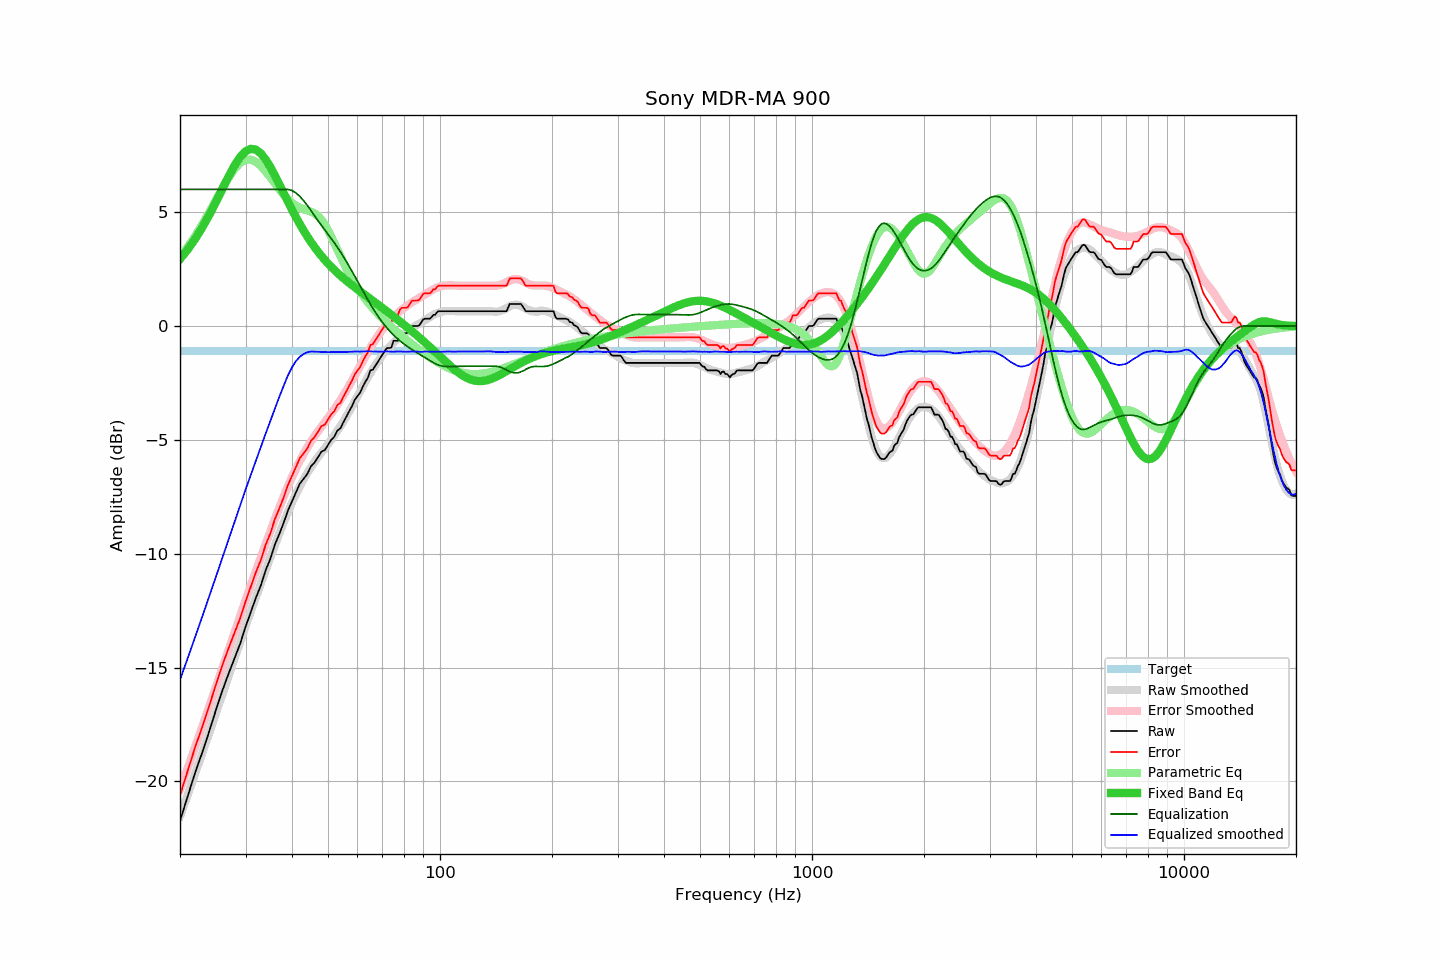

Source data for this figure (header and first rows):
frequency, raw, error, smoothed, error_smoothed, equalization, parametric_eq, equalized_raw, equalized_smoothed, target
20, -21.73, -20.61, -21.54, -20.35, 6.00, 2.94, -15.73, -15.54, -1.12
21, -20.63, -19.51, -20.57, -19.39, 6.00, 3.37, -14.63, -14.57, -1.12
22, -19.58, -18.46, -19.63, -18.46, 6.00, 3.84, -13.58, -13.63, -1.12
23, -18.69, -17.57, -18.72, -17.56, 6.00, 4.35, -12.69, -12.72, -1.12
24, -17.77, -16.65, -17.84, -16.69, 6.00, 4.89, -11.77, -11.84, -1.12
25, -16.85, -15.73, -17.00, -15.85, 6.00, 5.46, -10.85, -11.00, -1.12
26, -16.01, -14.89, -16.18, -15.03, 6.00, 6.02, -10.01, -10.18, -1.12
27, -15.28, -14.16, -15.39, -14.25, 6.00, 6.55, -9.28, -9.39, -1.12
28, -14.62, -13.50, -14.62, -13.49, 6.00, 7.03, -8.62, -8.62, -1.12
29, -13.97, -12.85, -13.89, -12.76, 6.00, 7.42, -7.97, -7.89, -1.12
30, -13.22, -12.10, -13.19, -12.06, 6.00, 7.67, -7.22, -7.19, -1.12
31, -12.56, -11.44, -12.54, -11.40, 6.00, 7.78, -6.56, -6.54, -1.12
32, -11.93, -10.81, -11.92, -10.76, 6.00, 7.74, -5.93, -5.92, -1.12
33, -11.39, -10.27, -11.30, -10.16, 6.00, 7.58, -5.39, -5.30, -1.12
34, -10.72, -9.60, -10.71, -9.57, 6.00, 7.31, -4.72, -4.71, -1.12
35, -10.22, -9.10, -10.16, -9.01, 6.00, 6.97, -4.22, -4.16, -1.12
36, -9.59, -8.47, -9.62, -8.48, 6.00, 6.60, -3.59, -3.62, -1.12
37, -9.13, -8.01, -9.10, -7.97, 6.00, 6.22, -3.13, -3.10, -1.12
38, -8.64, -7.52, -8.62, -7.49, 6.00, 5.83, -2.64, -2.62, -1.12
39, -8.11, -6.99, -8.17, -7.05, 6.00, 5.46, -2.11, -2.17, -1.12
40, -7.70, -6.58, -7.76, -6.64, 5.95, 5.11, -1.75, -1.81, -1.12
41, -7.30, -6.18, -7.39, -6.27, 5.84, 4.78, -1.46, -1.54, -1.12
42, -6.92, -5.80, -7.04, -5.92, 5.69, 4.47, -1.23, -1.35, -1.12
43, -6.71, -5.59, -6.73, -5.61, 5.50, 4.19, -1.21, -1.23, -1.12
44, -6.49, -5.37, -6.45, -5.33, 5.29, 3.93, -1.20, -1.15, -1.12
45, -6.16, -5.04, -6.19, -5.07, 5.07, 3.69, -1.09, -1.12, -1.12
46, -6.00, -4.88, -5.97, -4.84, 4.84, 3.46, -1.16, -1.13, -1.12
47, -5.76, -4.64, -5.76, -4.62, 4.62, 3.26, -1.14, -1.13, -1.12
48, -5.52, -4.40, -5.56, -4.42, 4.42, 3.07, -1.10, -1.14, -1.12
49, -5.45, -4.33, -5.38, -4.23, 4.23, 2.90, -1.22, -1.15, -1.12
50, -5.22, -4.10, -5.19, -4.04, 4.04, 2.74, -1.18, -1.15, -1.12
51, -5.00, -3.88, -4.99, -3.85, 3.85, 2.60, -1.15, -1.15, -1.12
52, -4.86, -3.74, -4.80, -3.65, 3.65, 2.46, -1.21, -1.15, -1.12
53, -4.59, -3.47, -4.60, -3.46, 3.46, 2.33, -1.13, -1.14, -1.12
54, -4.49, -3.37, -4.39, -3.25, 3.25, 2.21, -1.24, -1.14, -1.12
55, -4.22, -3.10, -4.19, -3.05, 3.05, 2.10, -1.17, -1.15, -1.12
56, -3.99, -2.87, -3.97, -2.83, 2.83, 1.99, -1.16, -1.14, -1.12
57, -3.74, -2.62, -3.75, -2.62, 2.62, 1.89, -1.12, -1.13, -1.12
58, -3.52, -2.40, -3.53, -2.40, 2.40, 1.79, -1.12, -1.13, -1.12
59, -3.24, -2.12, -3.30, -2.18, 2.18, 1.70, -1.06, -1.12, -1.12
60, -3.08, -1.96, -3.09, -1.97, 1.97, 1.61, -1.11, -1.12, -1.12
61, -2.92, -1.80, -2.88, -1.75, 1.75, 1.52, -1.17, -1.12, -1.12
62, -2.67, -1.55, -2.66, -1.54, 1.54, 1.43, -1.13, -1.12, -1.12
63, -2.45, -1.33, -2.45, -1.34, 1.34, 1.35, -1.11, -1.12, -1.12
64, -2.27, -1.15, -2.25, -1.14, 1.14, 1.27, -1.13, -1.11, -1.12
65, -1.95, -0.83, -2.07, -0.95, 0.95, 1.19, -1.00, -1.12, -1.12
66, -1.92, -0.80, -1.89, -0.77, 0.77, 1.11, -1.15, -1.12, -1.12
67, -1.75, -0.63, -1.72, -0.61, 0.61, 1.03, -1.14, -1.12, -1.12
68, -1.59, -0.47, -1.57, -0.45, 0.45, 0.95, -1.14, -1.12, -1.12
69, -1.42, -0.30, -1.43, -0.30, 0.30, 0.87, -1.12, -1.13, -1.12
70, -1.26, -0.14, -1.29, -0.16, 0.16, 0.79, -1.10, -1.12, -1.12
71, -1.10, 0.02, -1.15, -0.03, 0.03, 0.72, -1.07, -1.12, -1.12
72, -0.97, 0.15, -1.03, 0.09, -0.09, 0.64, -1.06, -1.12, -1.12
73, -0.97, 0.15, -0.92, 0.20, -0.20, 0.57, -1.17, -1.12, -1.12
74, -0.94, 0.18, -0.83, 0.30, -0.30, 0.49, -1.24, -1.13, -1.12
75, -0.65, 0.47, -0.73, 0.40, -0.40, 0.42, -1.05, -1.13, -1.12
76, -0.65, 0.47, -0.63, 0.49, -0.49, 0.35, -1.14, -1.12, -1.12
77, -0.65, 0.47, -0.55, 0.57, -0.57, 0.27, -1.22, -1.12, -1.12
78, -0.40, 0.72, -0.47, 0.65, -0.65, 0.20, -1.05, -1.12, -1.12
79, -0.32, 0.80, -0.40, 0.72, -0.72, 0.13, -1.04, -1.12, -1.12
... 553 more rows
